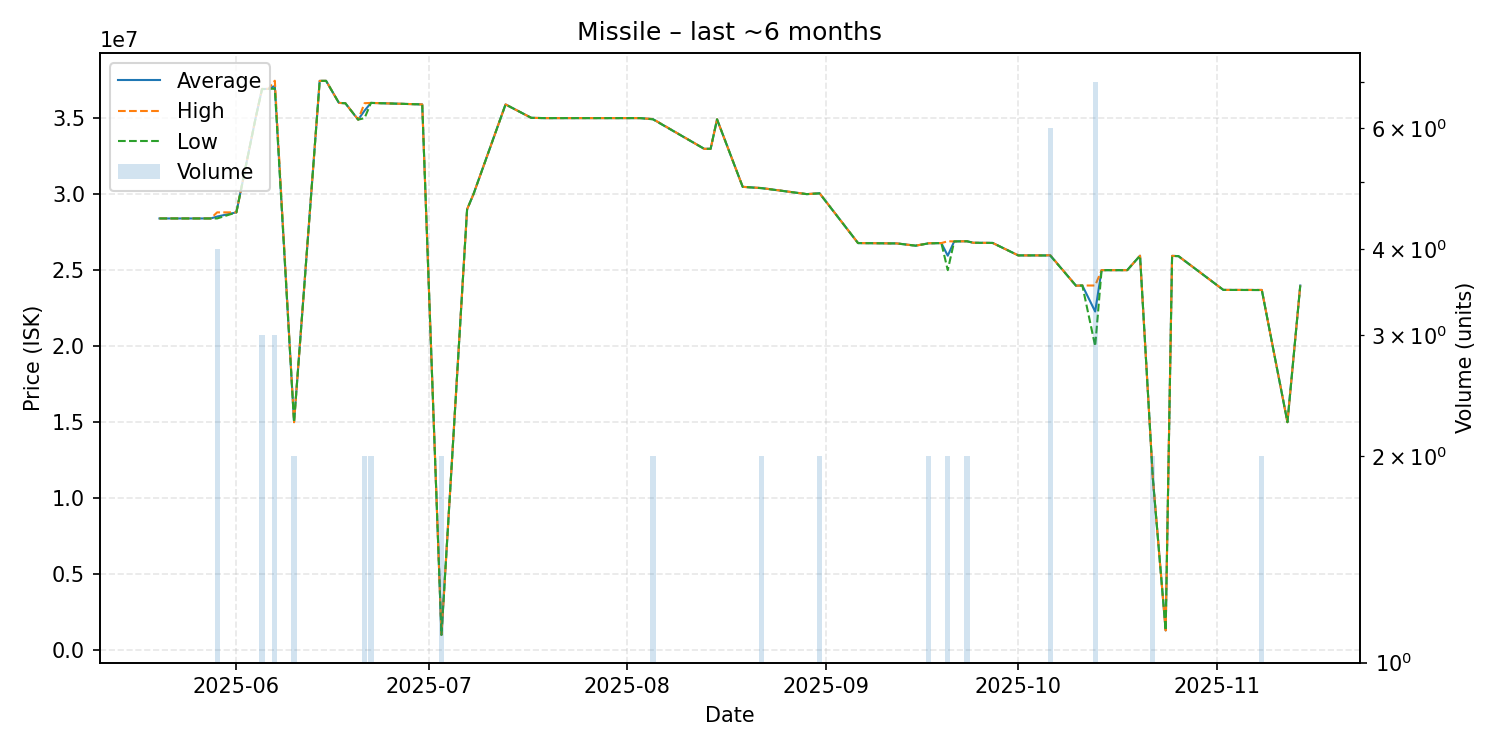

Data behind this chart, as committed beside it:
date, average, highest, lowest, order_count, volume
2025-05-20, 28400000, 28400000, 28400000, 1, 1
2025-05-25, 28400000, 28400000, 28400000, 1, 1
2025-05-28, 28400000, 28400000, 28400000, 1, 1
2025-05-29, 28525000, 28800000, 28400000, 4, 4
2025-06-01, 28800000, 28800000, 28800000, 1, 1
2025-06-04, 35000000, 35000000, 35000000, 1, 1
2025-06-05, 36916667, 36925000, 36900000, 3, 3
2025-06-06, 36920000, 36920000, 36920000, 1, 1
2025-06-07, 37113333, 37460000, 36940000, 2, 3
2025-06-10, 15000000, 15000000, 15000000, 1, 2
2025-06-14, 37450000, 37450000, 37450000, 1, 1
2025-06-15, 37450000, 37450000, 37450000, 1, 1
2025-06-17, 36000000, 36000000, 36000000, 1, 1
2025-06-18, 35980000, 35980000, 35980000, 1, 1
2025-06-20, 34900000, 34900000, 34900000, 1, 1
2025-06-21, 35490000, 35980000, 35000000, 2, 2
2025-06-22, 36000000, 36000000, 36000000, 1, 2
2025-06-30, 35900000, 35900000, 35900000, 1, 1
2025-07-03, 1011000, 1011000, 1011000, 1, 2
2025-07-07, 29000000, 29000000, 29000000, 1, 1
2025-07-08, 30000000, 30000000, 30000000, 1, 1
2025-07-13, 35900000, 35900000, 35900000, 1, 1
2025-07-17, 35020000, 35020000, 35020000, 1, 1
2025-07-19, 35000000, 35000000, 35000000, 1, 1
2025-07-23, 35000000, 35000000, 35000000, 1, 1
2025-07-27, 35000000, 35000000, 35000000, 1, 1
2025-08-03, 35000000, 35000000, 35000000, 1, 1
2025-08-05, 34930000, 34940000, 34920000, 2, 2
2025-08-13, 32980000, 32980000, 32980000, 1, 1
2025-08-14, 32980000, 32980000, 32980000, 1, 1
2025-08-15, 34920000, 34920000, 34920000, 1, 1
2025-08-19, 30480000, 30480000, 30480000, 1, 1
2025-08-22, 30395000, 30400000, 30390000, 2, 2
2025-08-29, 30000000, 30000000, 30000000, 1, 1
2025-08-31, 30055000, 30060000, 30050000, 2, 2
2025-09-06, 26780000, 26780000, 26780000, 1, 1
2025-09-09, 26770000, 26770000, 26770000, 1, 1
2025-09-11, 26760000, 26760000, 26760000, 1, 1
2025-09-12, 26760000, 26760000, 26760000, 1, 1
2025-09-15, 26610000, 26610000, 26610000, 1, 1
2025-09-17, 26765000, 26770000, 26760000, 2, 2
2025-09-19, 26780000, 26780000, 26780000, 1, 1
2025-09-20, 25950000, 26900000, 25000000, 2, 2
2025-09-21, 26890000, 26890000, 26890000, 1, 1
2025-09-23, 26900000, 26900000, 26900000, 1, 2
2025-09-24, 26800000, 26800000, 26800000, 1, 1
2025-09-27, 26790000, 26790000, 26790000, 1, 1
2025-10-01, 25970000, 25970000, 25970000, 1, 1
2025-10-04, 25970000, 25970000, 25970000, 1, 1
2025-10-06, 25971667, 25980000, 25955000, 3, 6
2025-10-10, 23980000, 23980000, 23980000, 1, 1
2025-10-11, 23990000, 23990000, 23990000, 1, 1
2025-10-13, 22278571, 23990000, 20000000, 3, 7
2025-10-14, 25000000, 25000000, 25000000, 1, 1
2025-10-18, 25000000, 25000000, 25000000, 1, 1
2025-10-20, 25950000, 25950000, 25950000, 1, 1
2025-10-22, 11310000, 11310000, 11310000, 1, 2
2025-10-24, 1304000, 1304000, 1304000, 1, 1
2025-10-25, 25940000, 25940000, 25940000, 1, 1
2025-10-26, 25920000, 25920000, 25920000, 1, 1
... 4 more rows
